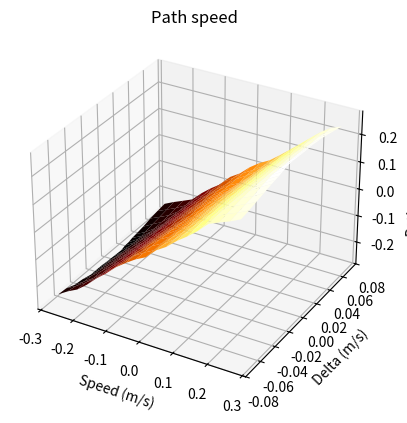
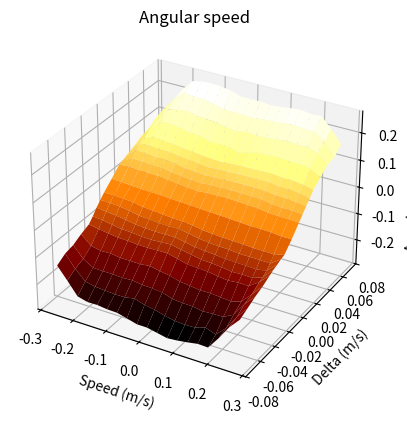

Write Python code to recreate these figures, in order.
import math
import bisect
import numpy as np
import matplotlib.pyplot as plt
enc_per_m=11500.0 #encoder units per cm



nan = float("nan")

#speed sent to controller (m/s),
#delta sent to controller (right - left = 2*delta, m/s),
#resulting ang speed (rad/s)
#resulting path speed (m/s)
points = [
(-0.27,-0.01,-0.0106815049803254,-0.268856463735077),
(-0.27,-0.015,-0.0272853734978496,-0.267074147113502),
(-0.27,-0.02,-0.0446136412227736,-0.26673352474742),
(-0.27,-0.025,-0.0651446048322275,-0.2670692663893),
(-0.27,-0.03,-0.0830235219622203,-0.266827945914687),
(-0.27,-0.05,-0.112305407764837,-0.254328768174107),
(-0.27,-0.07,-0.139027979893144,-0.238770939289992),
(-0.27,0.01,0.0470679238487636,-0.272265905892439),
(-0.27,0.015,0.0532280585137936,-0.266412455247383),
(-0.27,0.02,0.0600036385858343,-0.265146738305858),
(-0.27,0.025,0.0665001487168999,-0.260277902684584),
(-0.27,0.03,0.0736878318534997,-0.258118281961864),
(-0.27,0.05,0.0975402007298065,-0.244270870334382),
(-0.27,0.07,0.126284708343081,-0.2338939554703),
(-0.27,0,0.0173241474479307,-0.270603016524795),
(-0.24,-0.01,-0.0114854987997302,-0.237737393124907),
(-0.24,-0.015,-0.0283091855713778,-0.23629293613508),
(-0.24,-0.02,-0.0487966710880589,-0.235831346397357),
(-0.24,-0.025,-0.0688745985768475,-0.236402279876328),
(-0.24,-0.03,-0.0903888836127545,-0.236697574080166),
(-0.24,-0.05,-0.153143964816589,-0.23030979716109),
(-0.24,-0.07,-0.183907888456274,-0.216092198981666),
(-0.24,0.01,0.0509263680282125,-0.24278123666688),
(-0.24,0.015,0.0690341740779684,-0.243207636949797),
(-0.24,0.02,0.0883651141699522,-0.242863666476813),
(-0.24,0.025,0.102769700073842,-0.242863535343704),
(-0.24,0.03,0.110034270941194,-0.239156349213674),
(-0.24,0.05,0.140299622192571,-0.227944158684536),
(-0.24,0.07,0.16929945800571,-0.216371319641819),
(-0.24,0,0.0154432140273029,-0.241579918996186),
(-0.21,-0.01,-0.0132641615514629,-0.207959797978575),
(-0.21,-0.015,-0.0307131896417095,-0.206778003129355),
(-0.21,-0.02,-0.052862731593027,-0.207566946262663),
(-0.21,-0.025,-0.0754864285431278,-0.208090840878698),
(-0.21,-0.03,-0.0956233120977474,-0.207657938336235),
(-0.21,-0.05,-0.174905909209085,-0.206061085837742),
(-0.21,-0.07,-0.23138580081697,-0.197588266635874),
(-0.21,0.01,0.047876710506579,-0.213888735116148),
(-0.21,0.015,0.0678762991973934,-0.213979657470638),
(-0.21,0.02,0.0882195669126566,-0.213436971325359),
(-0.21,0.025,0.106233391250646,-0.214586850747226),
(-0.21,0.03,0.126972417489774,-0.21450797168558),
(-0.21,0.05,0.184009057117758,-0.210981306705472),
(-0.21,0.07,0.217912565377259,-0.201000947084323),
(-0.21,0,0.01188244927804,-0.211346305435342),
(-0.18,-0.01,-0.0166348540896383,-0.179868385578648),
(-0.18,-0.015,-0.0361704643086947,-0.178392328023698),
(-0.18,-0.02,-0.0580353634092156,-0.178466796759819),
(-0.18,-0.025,-0.0806360572883981,-0.17793530870704),
(-0.18,-0.03,-0.100652484642606,-0.177314668489583),
(-0.18,-0.05,-0.176468395433416,-0.175277062977581),
(-0.18,-0.07,-0.24117346884961,-0.168539760902771),
(-0.18,0.01,0.047173235740511,-0.183868698055744),
(-0.18,0.015,0.0653799826826552,-0.184040323084132),
(-0.18,0.02,0.0835391651018552,-0.185100046050363),
(-0.18,0.025,0.101487845080401,-0.184951509776529),
(-0.18,0.03,0.122471797092551,-0.184857021346227),
(-0.18,0.05,0.19441323743293,-0.185371368635687),
(-0.18,0.07,0.257040618595167,-0.184989078066093),
(-0.18,0,0.0107034018572447,-0.18210347044682),
(-0.15,-0.01,-0.023222755701779,-0.149077963002954),
(-0.15,-0.015,-0.0436721074885641,-0.147289272047994),
(-0.15,-0.02,-0.0645529181816053,-0.147575288899982),
(-0.15,-0.025,-0.0829294265075654,-0.146398904009571),
(-0.15,-0.03,-0.101341483856573,-0.146117823382405),
(-0.15,-0.05,-0.176339500276224,-0.141643059562122),
(-0.15,0.01,0.0457801907314874,-0.151219714631901),
(-0.15,0.015,0.0648775846984958,-0.151332855209692),
(-0.15,0.02,0.0829691553412731,-0.151097421852983),
(-0.15,0.025,0.102317358560054,-0.151179637336475),
(-0.15,0.03,0.119911465098519,-0.149891863228225),
(-0.15,0.05,0.197977512150059,-0.152094400810657),
(-0.15,0.07,0.265812897095495,-0.150301140124129),
(-0.15,-0.07,-0.2404366657841,-0.13369441916826),
(-0.15,0,0.00926722493851591,-0.151247425112029),
(-0.15,-0.04,-0.140503962940454,-0.145141578479883),
(-0.15,0.04,0.157823228362941,-0.152643750856041),
(-0.15,-0.06,-0.212096730143346,-0.139993708451324),
(-0.15,0.06,0.229611443619101,-0.151980088013349),
(-0.12,-0.01,-0.0262524188358451,-0.11864971134673),
(-0.12,-0.015,-0.0473014854781034,-0.119013649653346),
(-0.12,-0.02,-0.0677410427906884,-0.117901655060803),
(-0.12,-0.025,-0.0865244340894605,-0.117533187741171),
(-0.12,-0.03,-0.104789325080351,-0.115799631751011),
(-0.12,-0.05,-0.178779790261211,-0.111367467260171),
(-0.12,-0.07,-0.244877793843633,-0.10380428903785),
(-0.12,0.01,0.0424051503131132,-0.120723779655648),
(-0.12,0.015,0.0592355142265018,-0.119842061834193),
(-0.12,0.02,0.0791700347325999,-0.1199610756237),
(-0.12,0.025,0.0968894986486857,-0.120396906776317),
(-0.12,0.03,0.114578887344427,-0.120118972696348),
(-0.12,0.05,0.190495706273465,-0.120935463349629),
(-0.12,0.07,0.267467261156669,-0.120667513179665),
(-0.12,0,0.00825192045125104,-0.121086557027703),
(-0.12,-0.04,-0.140390838496062,-0.113683521410657),
(-0.12,0.04,0.14920036562132,-0.119788385428203),
(-0.12,-0.06,-0.214501767753928,-0.108420218387543),
(-0.12,0.06,0.229938207639547,-0.121903677009873),
(-0.09,-0.01,-0.029676987098917,-0.0885379317952393),
(-0.09,-0.015,-0.0497679863849626,-0.0878409873623962),
(-0.09,-0.02,-0.0690724139546822,-0.0870817211046233),
(-0.09,-0.025,-0.0878495226936672,-0.0860545344208325),
(-0.09,-0.03,-0.105128420666018,-0.0848434479368443),
(-0.09,-0.05,-0.176509174649547,-0.0796463719880915),
(-0.09,-0.07,-0.245881249716017,-0.0699060898587159),
(-0.09,0.01,0.0384306937066252,-0.0895909109708986),
(-0.09,0.015,0.0548909747512186,-0.089829676999605),
(-0.09,0.02,0.0730890525729504,-0.0888545984773429),
(-0.09,0.025,0.0930696864255862,-0.0888124843525057),
(-0.09,0.03,0.111709954056362,-0.0892210067678042),
(-0.09,0.05,0.187210347705604,-0.0910477344312945),
(-0.09,0.07,0.265212173316212,-0.0950801951224681),
(-0.09,0,0.00570151411381894,-0.0911482527032174),
(-0.09,-0.04,-0.141282019753674,-0.0826144133102351),
(-0.09,0.04,0.147409121912357,-0.0890493004007238),
(-0.09,-0.06,-0.214107899011963,-0.0768369224617735),
(-0.09,0.06,0.220859419429379,-0.0893776025389991),
(-0.06,-0.01,-0.0322526763637022,-0.0586625541417625),
(-0.06,-0.015,-0.0507376683831953,-0.0575946251187625),
(-0.06,-0.02,-0.068566608090823,-0.0572491429500114),
(-0.06,-0.025,-0.0856893150309031,-0.055295471440266),
(-0.06,-0.03,-0.104072657115136,-0.0542675750254094),
(-0.06,-0.05,-0.182067030631072,-0.0512228346842446),
(-0.06,-0.07,-0.2551125728555,-0.0429293678094192),
(-0.06,0.01,0.0341731168609619,-0.0584703854724726),
(-0.06,0.015,0.0503106788230849,-0.0579130971896236),
(-0.06,0.02,0.0697627202395361,-0.0578029164082135),
(-0.06,0.025,0.0884470245718866,-0.0587407892809392),
(-0.06,0.03,0.10670581666501,-0.0588254318565167),
(-0.06,0.05,0.183889486021134,-0.0579591116327998),
(-0.06,0.07,0.259315455610189,-0.0568953234054138),
(-0.06,0,0.00394581053790823,-0.0604481591755374),
(-0.06,-0.04,-0.137224841288339,-0.0498893550405145),
(-0.06,0.04,0.136040550034061,-0.0558905691672804),
(-0.06,-0.06,-0.207615045969766,-0.0422853317519666),
(-0.06,0.06,0.212094610111529,-0.0530055108393928),
(-0.03,-0.01,-0.0333868297071247,-0.0281781320052912),
(-0.03,-0.03,-0.103579548708274,-0.0243332617446144),
(-0.03,-0.05,-0.183244026252975,-0.0204134376475408),
(-0.03,-0.07,-0.265321056440638,-0.0186478799795393),
(-0.03,-0.015,-0.0497146460990687,-0.026893028914508),
(-0.03,-0.02,-0.0685377325637714,-0.0265610235114323),
(-0.03,-0.025,-0.0836609338424316,-0.0234672309529939),
(-0.03,0.01,0.0309197106762067,-0.028019601855776),
(-0.03,0.015,0.0489969302665517,-0.0282731256105174),
(-0.03,0.02,0.0671847413871684,-0.0279322575343775),
(-0.03,0.025,0.0841696471364611,-0.0267196065954633),
(-0.03,0.03,0.103943738789126,-0.0258519719374119),
(-0.03,0.05,0.17658986799675,-0.0292820854543067),
(-0.03,0.07,0.247899548483571,-0.0333089806798821),
(-0.03,0,0.00191143755790713,-0.0302453355921791),
(-0.03,-0.04,-0.144503499835905,-0.0207658785661915),
(-0.03,0.04,0.137408131422871,-0.0268869734484133),
(-0.03,-0.06,-0.219311456184083,-0.0197124165482905),
(-0.03,0.06,0.211091501850093,-0.0278448709745507),
(0,0.01,0.0338901685703613,0),
(0,-0.01,-0.038440778134018,0),
(0,0.02,0.0683395519698721,0),
(0,-0.02,-0.0763439517835697,0),
(0,0.03,0.101095270234086,0),
(0,-0.03,-0.113398280087225,0),
(0,0.04,0.132792824983614,0),
(0,-0.04,-0.151282536475608,0),
(0,0.05,0.167178769636275,0),
(0,-0.05,-0.190674416562673,0),
(0,0.06,0.206875895484066,0),
(0,-0.06,-0.228193674477708,0),
(0,0.07,0.240291036685035,0),
(0,-0.07,-0.265939308491391,0),
(0,-0.01,-0.0373991913060085,0),
(0,0.01,0.0346023709497486,0),
(0,-0.02,-0.075720423892009,0),
(0,0.02,0.0692941028600922,0),
(0,-0.03,-0.112847658766785,0),
(0,0.03,0.102191263146054,0),
(0,-0.04,-0.149990928054137,0),
(0,0.04,0.135307078930622,0),
(0,-0.05,-0.187191898116331,0),
(0,0.05,0.171289536440477,0),
(0,-0.06,-0.225279008103983,0),
(0,0.06,0.208750912683161,0),
(0,-0.07,-0.265601191758965,0),
(0,0.07,0.246413495198179,0),
(0,0,0,0),
(0,0,0,0),
(0,0.015,0.0521410166671635,0),
(0,-0.015,-0.0553959772206303,0),
(0,0.015,0.0521602968861798,0),
(0,-0.015,-0.0557886731820106,0),
(0,0.025,0.0870541481869126,0),
(0,-0.025,-0.0942340922460615,0),
(0,0.025,0.087491568475285,0),
(0,-0.025,-0.0916209157551591,0),
(0.03,0.01,0.0351036248815188,0.028706559779465),
(0.03,0.03,0.105765047742929,0.0243350871285695),
(0.03,0.05,0.179203175545034,0.0233426596060415),
(0.03,0.07,0.247370493588509,0.025981091658764),
(0.03,0.015,0.0526975131160201,0.0273279301576409),
(0.03,0.02,0.0707311775944369,0.0264686956458992),
(0.03,0.025,0.0866608443722168,0.0239224484019157),
(0.03,-0.01,-0.0442463985566765,0.0307282405727059),
(0.03,-0.015,-0.0634788226899724,0.0306316750077122),
(0.03,-0.02,-0.0824544699244621,0.0302842257531191),
(0.03,-0.025,-0.0986648994295974,0.0293182865678132),
(0.03,-0.03,-0.122823298558514,0.0277361588397145),
(0.03,-0.05,-0.199267878085545,0.0329950713957143),
(0.03,-0.07,-0.27332151778393,0.0356246422819931),
(0.03,0,-0.00194822218032094,0.0302321163294332),
(0.03,0.04,0.123843854075621,0.0184034525857405),
(0.03,-0.04,-0.160948512272259,0.0322056346929476),
(0.03,0.06,0.208527508404016,0.0219499831398487),
(0.03,-0.06,-0.235561089385312,0.0334841919199806),
(0.06,0.01,0.0360638733125309,0.0590614290126347),
(0.06,0.015,0.0536466982115681,0.0573917274902014),
(0.06,0.02,0.0720697906351431,0.056805239460334),
(0.06,0.025,0.08998279481462,0.0556160504847749),
(0.06,0.03,0.107630578296556,0.0542552349613915),
(0.06,0.05,0.175564445855276,0.0482732416160391),
(0.06,0.07,0.242851999438964,0.0460759568598999),
(0.06,-0.01,-0.0478515814401924,0.0611424935297047),
(0.06,-0.015,-0.0679276117381302,0.0612006282139863),
(0.06,-0.02,-0.0864105201773583,0.0610553019690549),
(0.06,-0.025,-0.10562232714173,0.0605598983774274),
(0.06,-0.03,-0.124159618327969,0.0603762551557993),
(0.06,-0.05,-0.202984899140895,0.0600703770552615),
(0.06,-0.07,-0.281006072685884,0.0590265914953234),
(0.06,0,-0.00392124668740013,0.0604999020729855),
(0.06,0.04,0.136256086429578,0.0500039843911825),
(0.06,-0.04,-0.164774783090614,0.0610715611949628),
(0.06,0.06,0.211702630903454,0.0457684837527614),
(0.06,-0.06,-0.243210466344168,0.0610867188588959),
(0.09,0.01,0.0344415502486016,0.0891170532221081),
(0.09,0.015,0.05373734894454,0.0884928825464054),
(0.09,0.02,0.0719978511725051,0.0873815018613177),
(0.09,0.025,0.0902837947833298,0.0860642363061566),
(0.09,0.03,0.107637326762548,0.0845476650154994),
(0.09,0.05,0.176150587555442,0.0789467281677874),
(0.09,0.07,0.246547701826306,0.0745839935129849),
(0.09,-0.01,-0.0502689669258802,0.0915258076705154),
(0.09,-0.015,-0.0701900896126254,0.0918931216925077),
(0.09,-0.02,-0.0893579781224318,0.0916225417054278),
(0.09,-0.025,-0.107643067686263,0.0914080497791118),
(0.09,-0.03,-0.126431892959607,0.0907949105925191),
(0.09,-0.05,-0.203655871057915,0.0913472443097236),
(0.09,-0.07,-0.277524633910086,0.0905831797567143),
(0.09,0,-0.00589442752833483,0.0910299985306235),
(0.09,0.04,0.142883003928815,0.082980041973734),
(0.09,-0.04,-0.169990557238093,0.0912386991057056),
(0.09,0.06,0.214073660547727,0.0775283163169828),
(0.09,-0.06,-0.245538170639299,0.0920374108904457),
(0.12,0.01,0.0326057190596298,0.11882212536821),
(0.12,0.015,0.0532211623642139,0.118051698383793),
(0.12,0.02,0.0724738659498486,0.117696084532575),
(0.12,0.025,0.0911376896435677,0.116612882180043),
(0.12,0.03,0.109455275412113,0.116193001134756),
(0.12,0.05,0.181070688395306,0.110206999237251),
(0.12,0.07,0.251872053698686,0.105118522532794),
(0.12,-0.01,-0.0513692667565736,0.121983929727124),
(0.12,-0.015,-0.0713715355947917,0.122097401734573),
(0.12,-0.02,-0.0937040147699929,0.122603949470006),
(0.12,-0.025,-0.111490510070111,0.122559581725551),
(0.12,-0.03,-0.131947141153389,0.122392918096986),
(0.12,-0.05,-0.209836411630516,0.123036838618874),
(0.12,-0.07,-0.2720364885496,0.117422113921441),
(0.12,0,-0.00843669259026911,0.120864512203426),
(0.12,0.04,0.144854011536298,0.113606781487524),
(0.12,-0.04,-0.169113805367547,0.12266086222317),
(0.12,0.06,0.21855624796668,0.109425525621591),
(0.12,-0.06,-0.244043087541714,0.121235357262115),
(0.15,0.01,0.0307974041597975,0.149561624403328),
(0.15,0.015,0.0515176475392341,0.148911739554992),
(0.15,0.02,0.0713210456982694,0.14781857594493),
(0.15,0.025,0.0918515565643363,0.147427095848916),
(0.15,0.03,0.110307068720607,0.146443515698492),
(0.15,0.05,0.183818328796529,0.141036346437192),
(0.15,-0.01,-0.0530629391509007,0.152119122443366),
(0.15,-0.015,-0.0755438188296026,0.153118490732572),
(0.15,-0.02,-0.0949297710562673,0.152880497327981),
(0.15,-0.025,-0.116843986427099,0.153179548012305),
(0.15,-0.03,-0.136371856302404,0.153260884807739),
(0.15,-0.05,-0.207776851235442,0.152944253035383),
(0.15,-0.07,-0.265252980032649,0.147266748297767),
(0.15,0.07,0.254743771820439,0.136315386265291),
(0.15,0,-0.0104666914928895,0.151529221392868),
(0.15,0.04,0.14672188026023,0.145028833344466),
(0.15,-0.04,-0.172211628859384,0.151969609769869),
(0.15,0.06,0.220743917230906,0.140440691541739),
(0.15,-0.06,-0.231832383161732,0.145868834896384),
(0.18,0.01,0.025028158014312,0.180907000667289),
(0.18,0.015,0.0450870478884625,0.17998534286926),
(0.18,0.02,0.0664185368441577,0.17926955294307),
(0.18,0.025,0.0861693633230926,0.178114975503641),
(0.18,0.03,0.105882230825944,0.177474904616296),
(0.18,0.05,0.181698859311666,0.172958402501294),
(0.18,0.07,0.249126539932701,0.168261087913782),
(0.18,-0.01,-0.0557039499915502,0.184686596362995),
(0.18,-0.015,-0.0754289154327629,0.184151494274833),
(0.18,-0.02,-0.0953836320909722,0.184408886487045),
(0.18,-0.025,-0.115054524415605,0.184749955748811),
(0.18,-0.03,-0.132707680617875,0.184982034524453),
(0.18,-0.05,-0.207117502825831,0.185941329497277),
(0.18,-0.07,-0.266568174336817,0.182798200942081),
(0.18,0,-0.0101712462322046,0.182414613340587),
(0.21,0.01,0.0234702805984137,0.208583344475662),
(0.21,0.015,0.0424632652337994,0.208364604086435),
(0.21,0.02,0.0648888802006975,0.208638844862349),
(0.21,0.025,0.0860368727418383,0.2077159474663),
(0.21,0.03,0.106099801402849,0.207480082776789),
(0.21,0.05,0.182673003021002,0.20503554340073),
(0.21,0.07,0.251745350333873,0.199311015783677),
(0.21,-0.01,-0.0555019958062836,0.213320954332334),
(0.21,-0.015,-0.0758542980083004,0.214152747377297),
(0.21,-0.02,-0.0971237018124521,0.214477815630305),
(0.21,-0.025,-0.116656541307317,0.214076421094166),
(0.21,-0.03,-0.133547502936579,0.213916166817018),
(0.21,-0.05,-0.186668636713992,0.208637990790405),
(0.21,-0.07,-0.219949256589323,0.198421376874262),
(0.21,0,-0.0115972624979784,0.212770416327199),
(0.24,0.01,0.0226563360867056,0.24001903982724),
(0.24,0.015,0.0421189999463388,0.239046206788454),
(0.24,0.02,0.0620671464847297,0.238423449317332),
(0.24,0.025,0.082590457625689,0.236797005003539),
(0.24,0.03,0.101523908963311,0.235797082880437),
(0.24,0.05,0.169959261438362,0.232758571228503),
(0.24,0.07,0.213394706092468,0.224187023993432),
(0.24,-0.01,-0.0565908491499016,0.243680108050162),
(0.24,-0.015,-0.0772429059539389,0.244550124439377),
(0.24,-0.02,-0.0918098941107563,0.242477417019248),
(0.24,-0.025,-0.102535805458888,0.239506001160029),
(0.24,-0.03,-0.108165831108317,0.237300988690418),
(0.24,-0.05,-0.136399069259914,0.223958219557368),
(0.24,-0.07,-0.167513703762171,0.21273755177396),
(0.24,0,-0.0156068522374769,0.241797959798362),
(0.27,0.01,0.0210777860343604,0.269417577138395),
(0.27,0.015,0.0398740936048316,0.267991741257932),
(0.27,0.02,0.0578491053281178,0.267569336517548),
(0.27,0.025,0.0746246949293017,0.266908962861737),
(0.27,0.03,0.0931214653045864,0.265077967141701),
(0.27,0.05,0.137734639409887,0.253962843538599),
(0.27,0.07,0.16907159757146,0.23838601792552),
(0.27,-0.01,-0.0473842996585232,0.272118076521419),
(0.27,-0.015,-0.0518879907065086,0.266428560020076),
(0.27,-0.02,-0.0584930231137611,0.262680347957429),
(0.27,-0.025,-0.0635993318748877,0.260022223860192),
(0.27,-0.03,-0.0713908241171824,0.257453711952146),
(0.27,-0.05,-0.0985537566828921,0.242997210865417),
(0.27,-0.07,-0.12780864097463,0.230535076400213),
(0.27,0,-0.0155015614246383,0.272579282852214),
(0.18,0.06,0.216705056456186,0.168461880852094),
(-0.18,-0.06,-0.209145237991267,-0.171662495923237),
(0.18,-0.06,-0.245369211708633,0.184986183752645),
(-0.18,0.06,0.234520919252171,-0.185412440316063),
(0.18,0.04,0.143569271481975,0.173307426764162),
(-0.18,-0.04,-0.134968828561103,-0.175188502042217),
(0.18,-0.04,-0.175905943448979,0.186424288416256),
(-0.18,0.04,0.162998110319815,-0.182785611883365),
(0.21,0.06,0.215692988526386,0.200739769009833),
(-0.21,-0.06,-0.201317443779339,-0.197754115559214),
(0.21,-0.06,-0.209517823303339,0.204379836282338),
(-0.21,0.06,0.205963685540548,-0.205583601648859),
(0.21,0.04,0.142422286669379,0.202416227415726),
(-0.21,-0.04,-0.136589272276936,-0.204983793004323),
(0.21,-0.04,-0.165294014088466,0.212309686592287),
(-0.21,0.04,0.159535233036922,-0.213026589319613),
(0.24,0.06,0.189229601566893,0.225988950681825),
(-0.24,-0.06,-0.164910956793537,-0.221583885402341),
(0.24,-0.06,-0.157136804114206,0.218733017546629),
(-0.24,0.06,0.158246332337844,-0.222800836533079),
(0.24,0.04,0.137821973104829,0.232896795692915),
(-0.24,-0.04,-0.128834655208499,-0.232988961997013),
(0.24,-0.04,-0.126777548137656,0.228274446838586),
(-0.24,0.04,0.127874338136692,-0.23269630546594),
(0.27,0.06,0.14184954572687,0.246278627671384),
(-0.27,-0.06,-0.119460417288465,-0.241707481113283),
(0.27,-0.06,-0.113431554789925,0.236292345406907),
(-0.27,0.06,0.115658141823424,-0.238581688197028),
(0.27,0.04,0.115748301852082,0.260843795535584),
(-0.27,-0.04,-0.0956517960725718,-0.258520616771076),
(0.27,-0.04,-0.087265940220239,0.25019402024096),
(-0.27,0.04,0.0887355645152065,-0.25250640181689),

]

class Converter:
    def __init__(self):
        speeds=set()
        deltas=set()
        for p in points:
            speeds.add(p[0])
            deltas.add(p[1])
        self.speeds=list(sorted(speeds))
        self.deltas=list(sorted(deltas))
        #Create grid array dim 0: speeds, dim 1: deltas
        self.path = [[nan for i in range(len(self.deltas))] for j in range(len(self.speeds))]
        self.ang = [[nan for i in range(len(self.deltas))] for j in range(len(self.speeds))]
        for p in points:
            speed_i=self.speeds.index(p[0])
            delta_i = self.deltas.index(p[1])
            self.ang[speed_i][delta_i]=p[2]
            self.path[speed_i][delta_i]=p[3]
        if any(nan in x for x in self.ang):
            raise ValueError("nan in angular matrix")
        if any(nan in x for x in self.path):
            raise ValueError("nan in path matrix")

    def interpolate(self,x1,x2,y1,y2,x):
# Linear extrapolation
#        if x<x1 or x>x2:
#            raise ValueError("Cannot interpolate x1={}, x2={}, y1={}, y2={}, x={}".format(x1,x2,y1,y2,x))
        return y1+(y2-y1)*(x-x1)/(x2-x1)

    def find(self,speed,delta):
        speed_i = bisect.bisect_right(self.speeds,speed) #Index of value which is > the actual value
        if speed_i<1:
            #TODO: Warn
            speed_i=1
        elif speed_i>len(self.speeds)-1:
            # TODO: Warn
            speed_i=len(self.speeds)-1

        delta_i = bisect.bisect_right(self.deltas,delta) #Index of value which is > the actual value
        if delta_i<1:
            #TODO: Warn
            delta_i=1
        elif delta_i>len(self.deltas)-1:
            # TODO: Warn
            delta_i=len(self.deltas)-1

        #delta_i/speed_i now point to the upper right corner of the square where we interpolate
        path_1 = self.interpolate(self.speeds[speed_i-1],self.speeds[speed_i],self.path[speed_i-1][delta_i-1],self.path[speed_i][delta_i-1],speed)
        path_2 = self.interpolate(self.speeds[speed_i-1],self.speeds[speed_i],self.path[speed_i-1][delta_i],self.path[speed_i][delta_i],speed)
        path = self.interpolate(self.deltas[delta_i-1],self.deltas[delta_i],path_1,path_2,delta)

        ang_1 = self.interpolate(self.speeds[speed_i-1],self.speeds[speed_i],self.ang[speed_i-1][delta_i-1],self.ang[speed_i][delta_i-1],speed)
        ang_2 = self.interpolate(self.speeds[speed_i-1],self.speeds[speed_i],self.ang[speed_i-1][delta_i],self.ang[speed_i][delta_i],speed)
        ang = self.interpolate(self.deltas[delta_i-1],self.deltas[delta_i],ang_1,ang_2,delta)

        return path,ang

# Test function.
if __name__ == '__main__':
    speed = []
    delta = []
    for t in points:
        speed.append(t[0])
        delta.append(t[1])

    # Remove duplicates and sort
    speed = sorted(set(speed))
    delta = sorted(set(delta))

    # Fill the path speed matrix
    path_speed = [[np.nan for x in range(len(speed))] for y in range(len(delta))]
    ang_speed = [[np.nan for x in range(len(speed))] for y in range(len(delta))]
    for t in points:
        speed_idx = speed.index(t[0])
        delta_idx = delta.index(t[1])
        path_speed[delta_idx][speed_idx] = t[3]
        ang_speed[delta_idx][speed_idx] = t[2]

    z_path = np.array(path_speed)
    z_ang = np.array(ang_speed)

    xv, yv = np.meshgrid(speed, delta)
    fig1 = plt.figure()
    ax = fig1.add_subplot(111, projection='3d')
    path_speed3d = ax.plot_surface(xv, yv, z_path, cmap='afmhot', linewidth=1)
    #path_speed3d = ax.plot_wireframe(xv, yv, z_path, cmap='afmhot', linewidth=1)
    #ax.scatter(xv, yv, z_path, cmap='viridis', linewidth=0.5);
    ax.set_title('Path speed')
    ax.set_zlabel('Path speed (m/s)')
    ax.set_xlabel('Speed (m/s)')
    ax.set_ylabel('Delta (m/s)')
    fig2 = plt.figure()
    bx = fig2.add_subplot(111, projection='3d')
    path_speed3d = bx.plot_surface(xv, yv, z_ang, cmap='afmhot', linewidth=1)
    #path_speed3d = bx.plot_wireframe(xv, yv, z_ang, cmap='afmhot', linewidth=1)
    #bx.scatter(xv, yv, z_ang, cmap='viridis', linewidth=0.5);
    bx.set_title('Angular speed')
    bx.set_zlabel('Angular speed (rad/s)')
    bx.set_xlabel('Speed (m/s)')
    bx.set_ylabel('Delta (m/s)')

    plt.show()